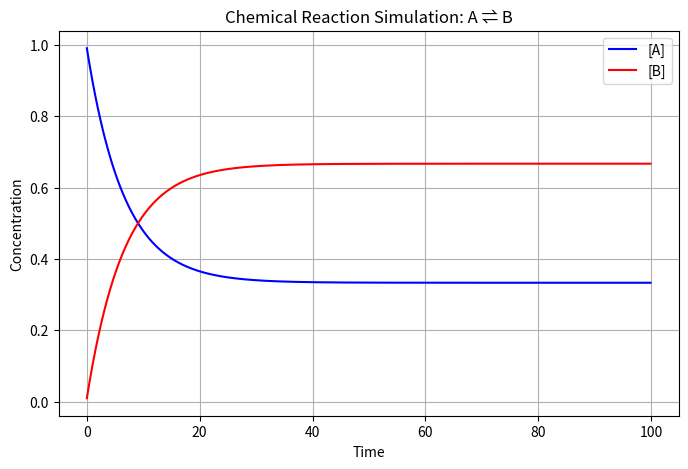

The matplotlib source for this figure:
import numpy as np
import matplotlib.pyplot as plt

# Constants
k1 = 0.1  # Rate constant for forward reaction (A -> B)
k2 = 0.05  # Rate constant for backward reaction (B -> A)

time_steps = 1000  # Number of time steps
dt = 0.1  # Time increment

# Initial concentrations
A = 1.0  # Initial concentration of A
B = 0.0  # Initial concentration of B

# Arrays to store concentrations over time
time = np.arange(0, time_steps * dt, dt)
A_conc = np.zeros(time_steps)
B_conc = np.zeros(time_steps)

# Simulation loop
for t in range(time_steps):
    dA = -k1 * A * dt + k2 * B * dt
    dB = k1 * A * dt - k2 * B * dt

    A += dA
    B += dB

    A_conc[t] = A
    B_conc[t] = B

# Plot the results
plt.figure(figsize=(8, 5))
plt.plot(time, A_conc, label='[A]', color='blue')
plt.plot(time, B_conc, label='[B]', color='red')
plt.title('Chemical Reaction Simulation: A ⇌ B')
plt.xlabel('Time')
plt.ylabel('Concentration')
plt.legend()
plt.grid()
plt.show()
